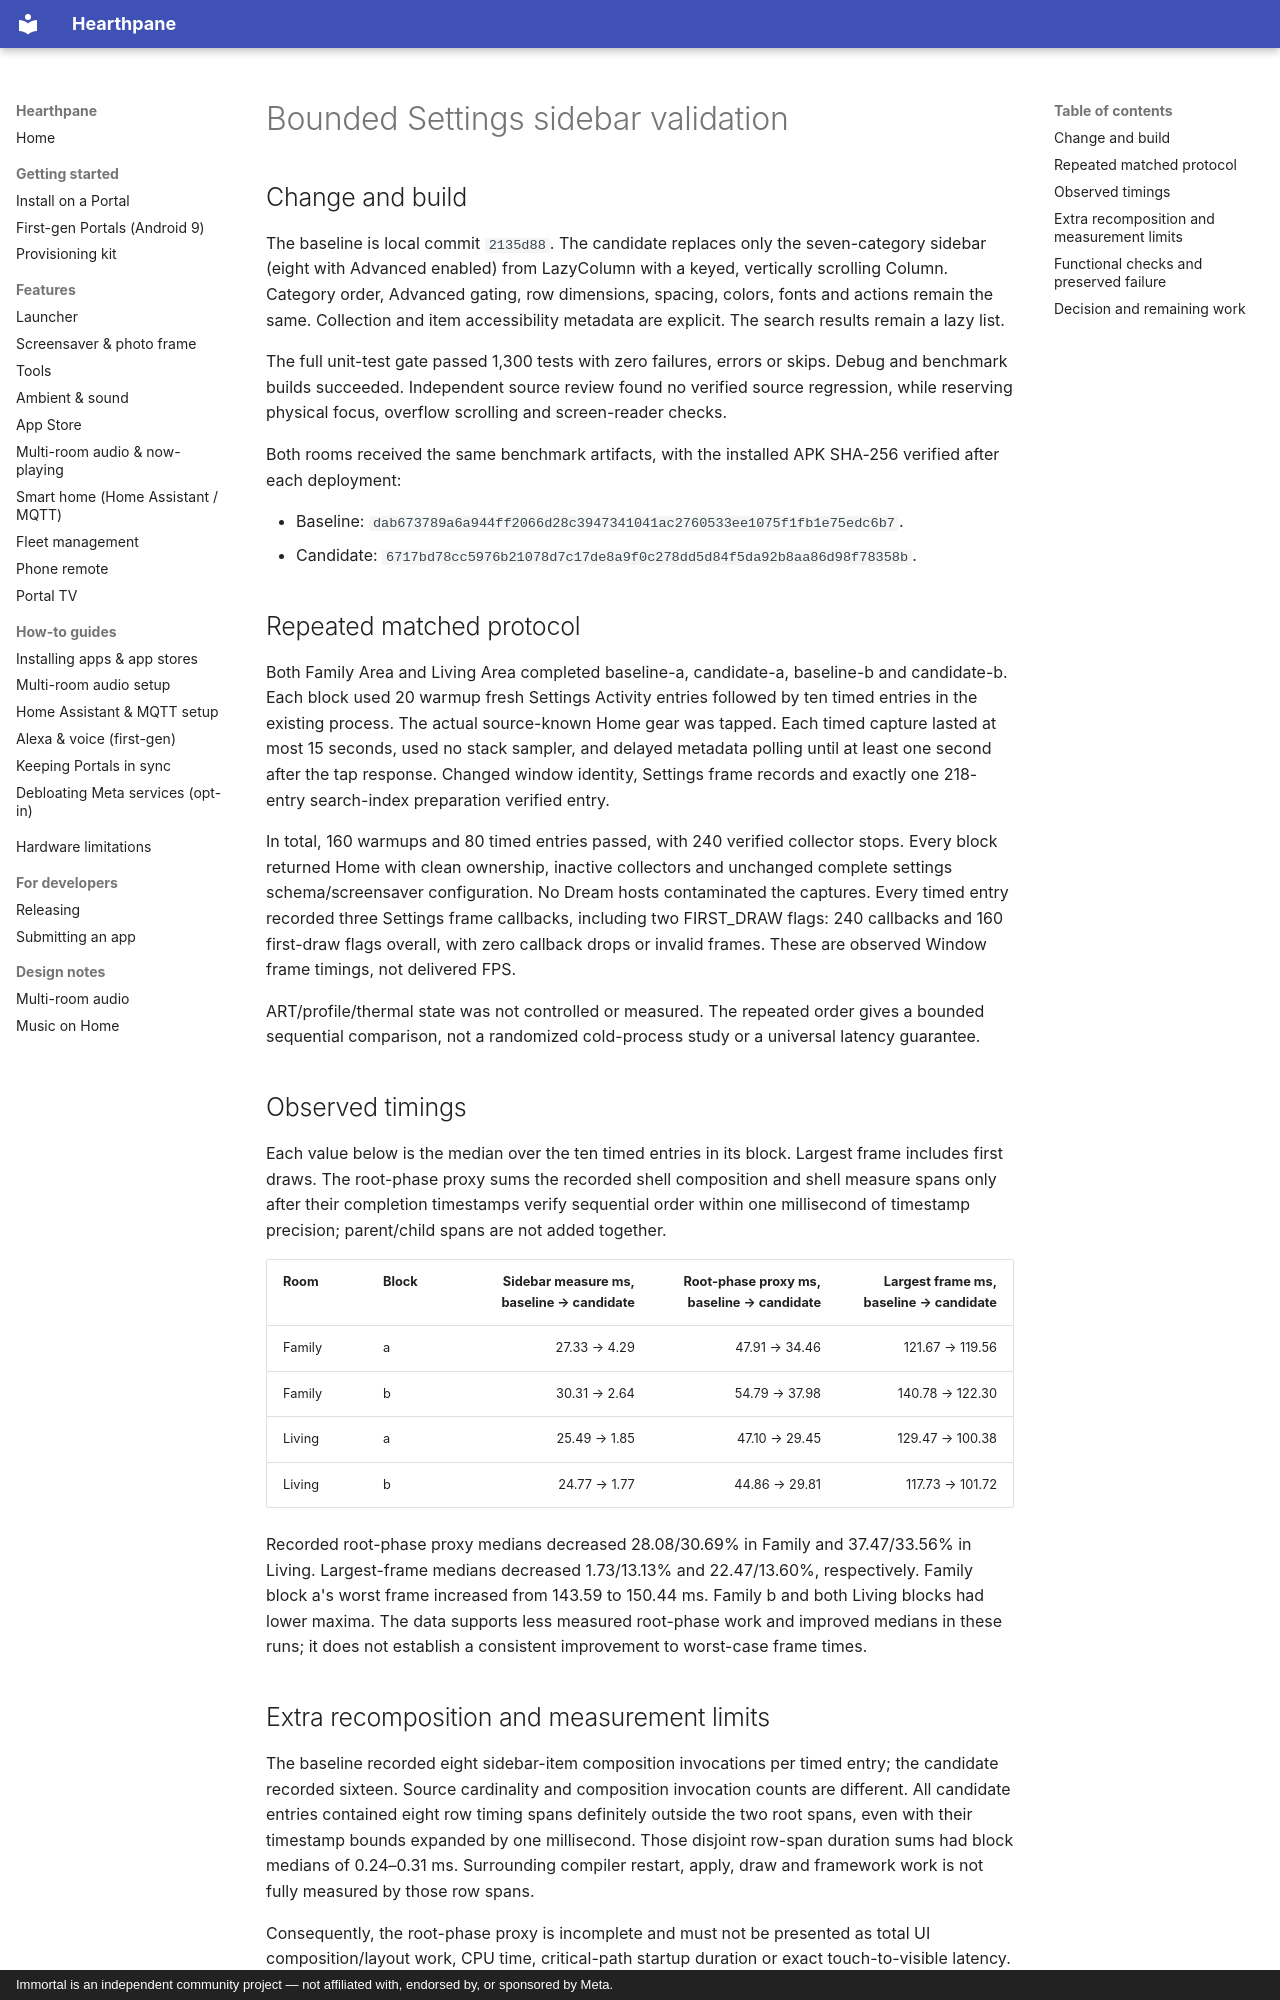

repository: rlchandani/portal-prime · page: design/portal-settings-bounded-sidebar-validation/index.html · generator: mkdocs · copyright: Immortal is an independent community project — not affiliated with, endorsed by, or sponsored by Meta.

# Bounded Settings sidebar validation

## Change and build

The baseline is local commit `2135d88`. The candidate replaces only the seven-category sidebar (eight with Advanced enabled) from LazyColumn with a keyed, vertically scrolling Column. Category order, Advanced gating, row dimensions, spacing, colors, fonts and actions remain the same. Collection and item accessibility metadata are explicit. The search results remain a lazy list.

The full unit-test gate passed 1,300 tests with zero failures, errors or skips. Debug and benchmark builds succeeded. Independent source review found no verified source regression, while reserving physical focus, overflow scrolling and screen-reader checks.

Both rooms received the same benchmark artifacts, with the installed APK SHA-256 verified after each deployment:

- Baseline: `dab673789a6a944ff2066d28c3947341041ac2760533ee1075f1fb1e75edc6b7`.
- Candidate: `6717bd78cc5976b21078d7c17de8a9f0c278dd5d84f5da92b8aa86d98f78358b`.

## Repeated matched protocol

Both Family Area and Living Area completed baseline-a, candidate-a, baseline-b and candidate-b. Each block used 20 warmup fresh Settings Activity entries followed by ten timed entries in the existing process. The actual source-known Home gear was tapped. Each timed capture lasted at most 15 seconds, used no stack sampler, and delayed metadata polling until at least one second after the tap response. Changed window identity, Settings frame records and exactly one 218-entry search-index preparation verified entry.

In total, 160 warmups and 80 timed entries passed, with 240 verified collector stops. Every block returned Home with clean ownership, inactive collectors and unchanged complete settings schema/screensaver configuration. No Dream hosts contaminated the captures. Every timed entry recorded three Settings frame callbacks, including two FIRST_DRAW flags: 240 callbacks and 160 first-draw flags overall, with zero callback drops or invalid frames. These are observed Window frame timings, not delivered FPS.

ART/profile/thermal state was not controlled or measured. The repeated order gives a bounded sequential comparison, not a randomized cold-process study or a universal latency guarantee.

## Observed timings

Each value below is the median over the ten timed entries in its block. Largest frame includes first draws. The root-phase proxy sums the recorded shell composition and shell measure spans only after their completion timestamps verify sequential order within one millisecond of timestamp precision; parent/child spans are not added together.

| Room | Block | Sidebar measure ms, baseline → candidate | Root-phase proxy ms, baseline → candidate | Largest frame ms, baseline → candidate |
| --- | --- | ---: | ---: | ---: |
| Family | a | 27.33 → 4.29 | 47.91 → 34.46 | 121.67 → 119.56 |
| Family | b | 30.31 → 2.64 | 54.79 → 37.98 | 140.78 → 122.30 |
| Living | a | 25.49 → 1.85 | 47.10 → 29.45 | 129.47 → 100.38 |
| Living | b | 24.77 → 1.77 | 44.86 → 29.81 | 117.73 → 101.72 |

Recorded root-phase proxy medians decreased 28.08/30.69% in Family and 37.47/33.56% in Living. Largest-frame medians decreased 1.73/13.13% and 22.47/13.60%, respectively. Family block a's worst frame increased from 143.59 to 150.44 ms. Family b and both Living blocks had lower maxima. The data supports less measured root-phase work and improved medians in these runs; it does not establish a consistent improvement to worst-case frame times.

## Extra recomposition and measurement limits

The baseline recorded eight sidebar-item composition invocations per timed entry; the candidate recorded sixteen. Source cardinality and composition invocation counts are different. All candidate entries contained eight row timing spans definitely outside the two root spans, even with their timestamp bounds expanded by one millisecond. Those disjoint row-span duration sums had block medians of 0.24–0.31 ms. Surrounding compiler restart, apply, draw and framework work is not fully measured by those row spans.

Consequently, the root-phase proxy is incomplete and must not be presented as total UI composition/layout work, CPU time, critical-path startup duration or exact touch-to-visible latency. It also does not account for every recomposition. The extra invocation round is a follow-up opportunity; its cause has not been isolated by this experiment. Footer version publication is a hypothesis, not an established diagnosis.
